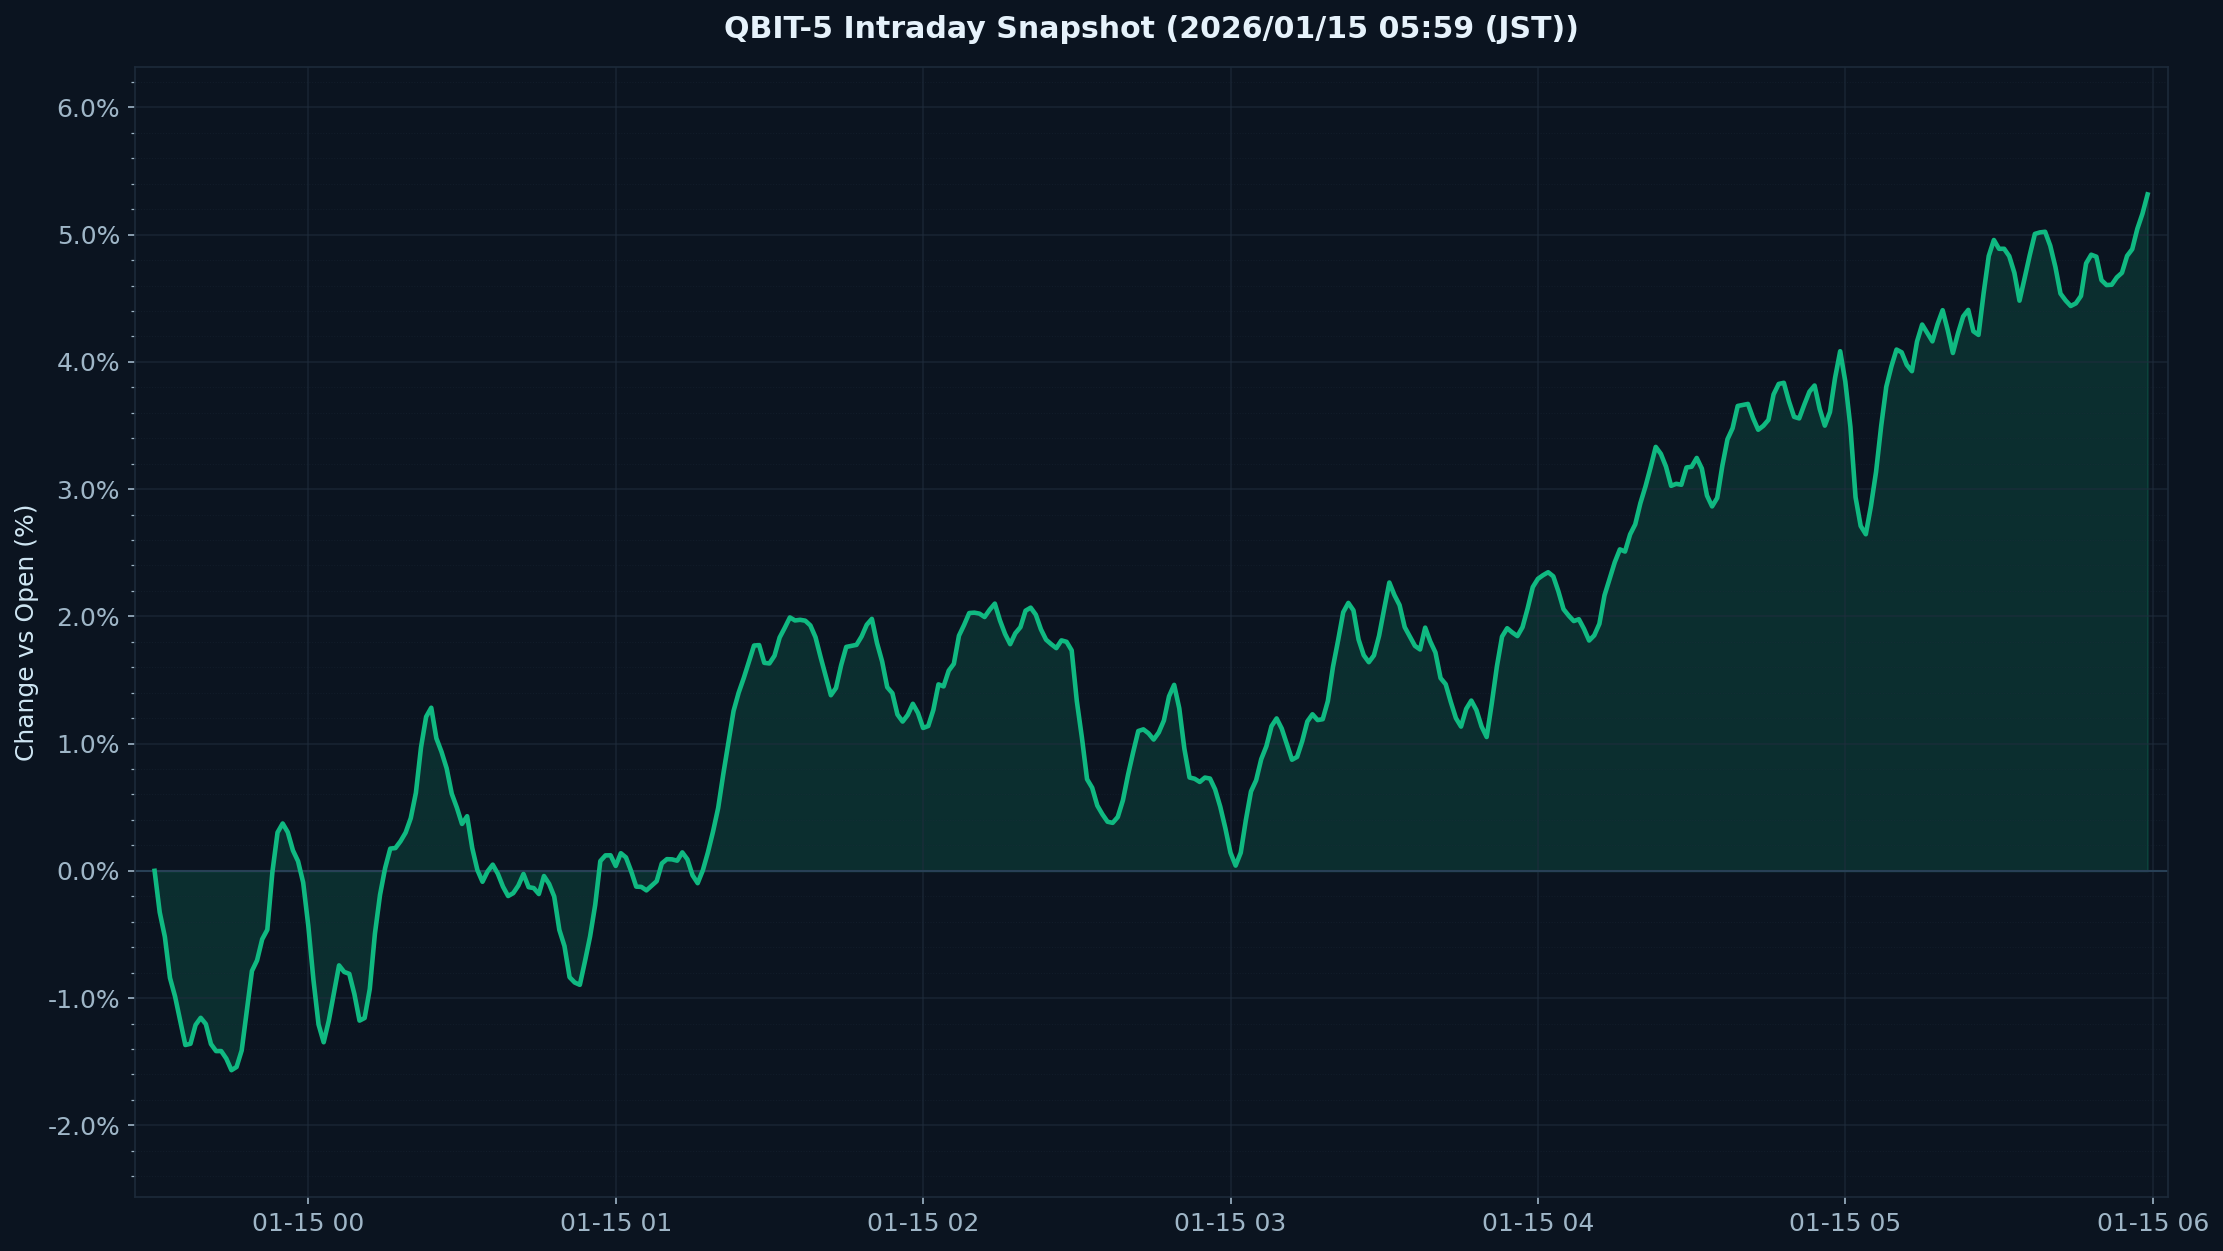

Data behind this chart, as committed beside it:
timestamp_utc, pct_vs_open
2026-01-14 09:30:00-05:00, 0.0
2026-01-14 09:31:00-05:00, -0.6523
2026-01-14 09:32:00-05:00, -0.9012
2026-01-14 09:33:00-05:00, -0.9706
2026-01-14 09:34:00-05:00, -1.093
2026-01-14 09:35:00-05:00, -1.468
2026-01-14 09:36:00-05:00, -1.545
2026-01-14 09:37:00-05:00, -1.064
2026-01-14 09:38:00-05:00, -1.024
2026-01-14 09:39:00-05:00, -1.377
2026-01-14 09:40:00-05:00, -1.211
2026-01-14 09:41:00-05:00, -1.495
2026-01-14 09:42:00-05:00, -1.544
2026-01-14 09:43:00-05:00, -1.211
2026-01-14 09:44:00-05:00, -1.673
2026-01-14 09:45:00-05:00, -1.817
2026-01-14 09:46:00-05:00, -1.135
2026-01-14 09:47:00-05:00, -1.282
2026-01-14 09:48:00-05:00, -0.8903
2026-01-14 09:49:00-05:00, -0.1895
2026-01-14 09:50:00-05:00, -1.031
2026-01-14 09:51:00-05:00, -0.3928
2026-01-14 09:52:00-05:00, 0.03573
2026-01-14 09:53:00-05:00, 0.3372
2026-01-14 09:54:00-05:00, 0.5319
2026-01-14 09:55:00-05:00, 0.2472
2026-01-14 09:56:00-05:00, 0.1299
2026-01-14 09:57:00-05:00, 0.1053
2026-01-14 09:58:00-05:00, -0.008342
2026-01-14 09:59:00-05:00, -0.3726
2026-01-14 10:00:00-05:00, -0.9127
2026-01-14 10:01:00-05:00, -1.28
2026-01-14 10:02:00-05:00, -1.43
2026-01-14 10:03:00-05:00, -1.332
2026-01-14 10:04:00-05:00, -0.7726
2026-01-14 10:05:00-05:00, -0.7713
2026-01-14 10:06:00-05:00, -0.6852
2026-01-14 10:07:00-05:00, -0.9273
2026-01-14 10:08:00-05:00, -0.8163
2026-01-14 10:09:00-05:00, -1.165
2026-01-14 10:10:00-05:00, -1.551
2026-01-14 10:11:00-05:00, -0.7536
2026-01-14 10:12:00-05:00, -0.4818
2026-01-14 10:13:00-05:00, -0.2493
2026-01-14 10:14:00-05:00, 0.1651
2026-01-14 10:15:00-05:00, 0.1516
2026-01-14 10:16:00-05:00, 0.208
2026-01-14 10:17:00-05:00, 0.1771
2026-01-14 10:18:00-05:00, 0.313
2026-01-14 10:19:00-05:00, 0.4118
2026-01-14 10:20:00-05:00, 0.5173
2026-01-14 10:21:00-05:00, 0.9094
2026-01-14 10:22:00-05:00, 1.483
2026-01-14 10:23:00-05:00, 1.24
2026-01-14 10:24:00-05:00, 1.123
2026-01-14 10:25:00-05:00, 0.7614
2026-01-14 10:26:00-05:00, 0.9219
2026-01-14 10:27:00-05:00, 0.7352
2026-01-14 10:28:00-05:00, 0.1618
2026-01-14 10:29:00-05:00, 0.593
... 330 more rows
